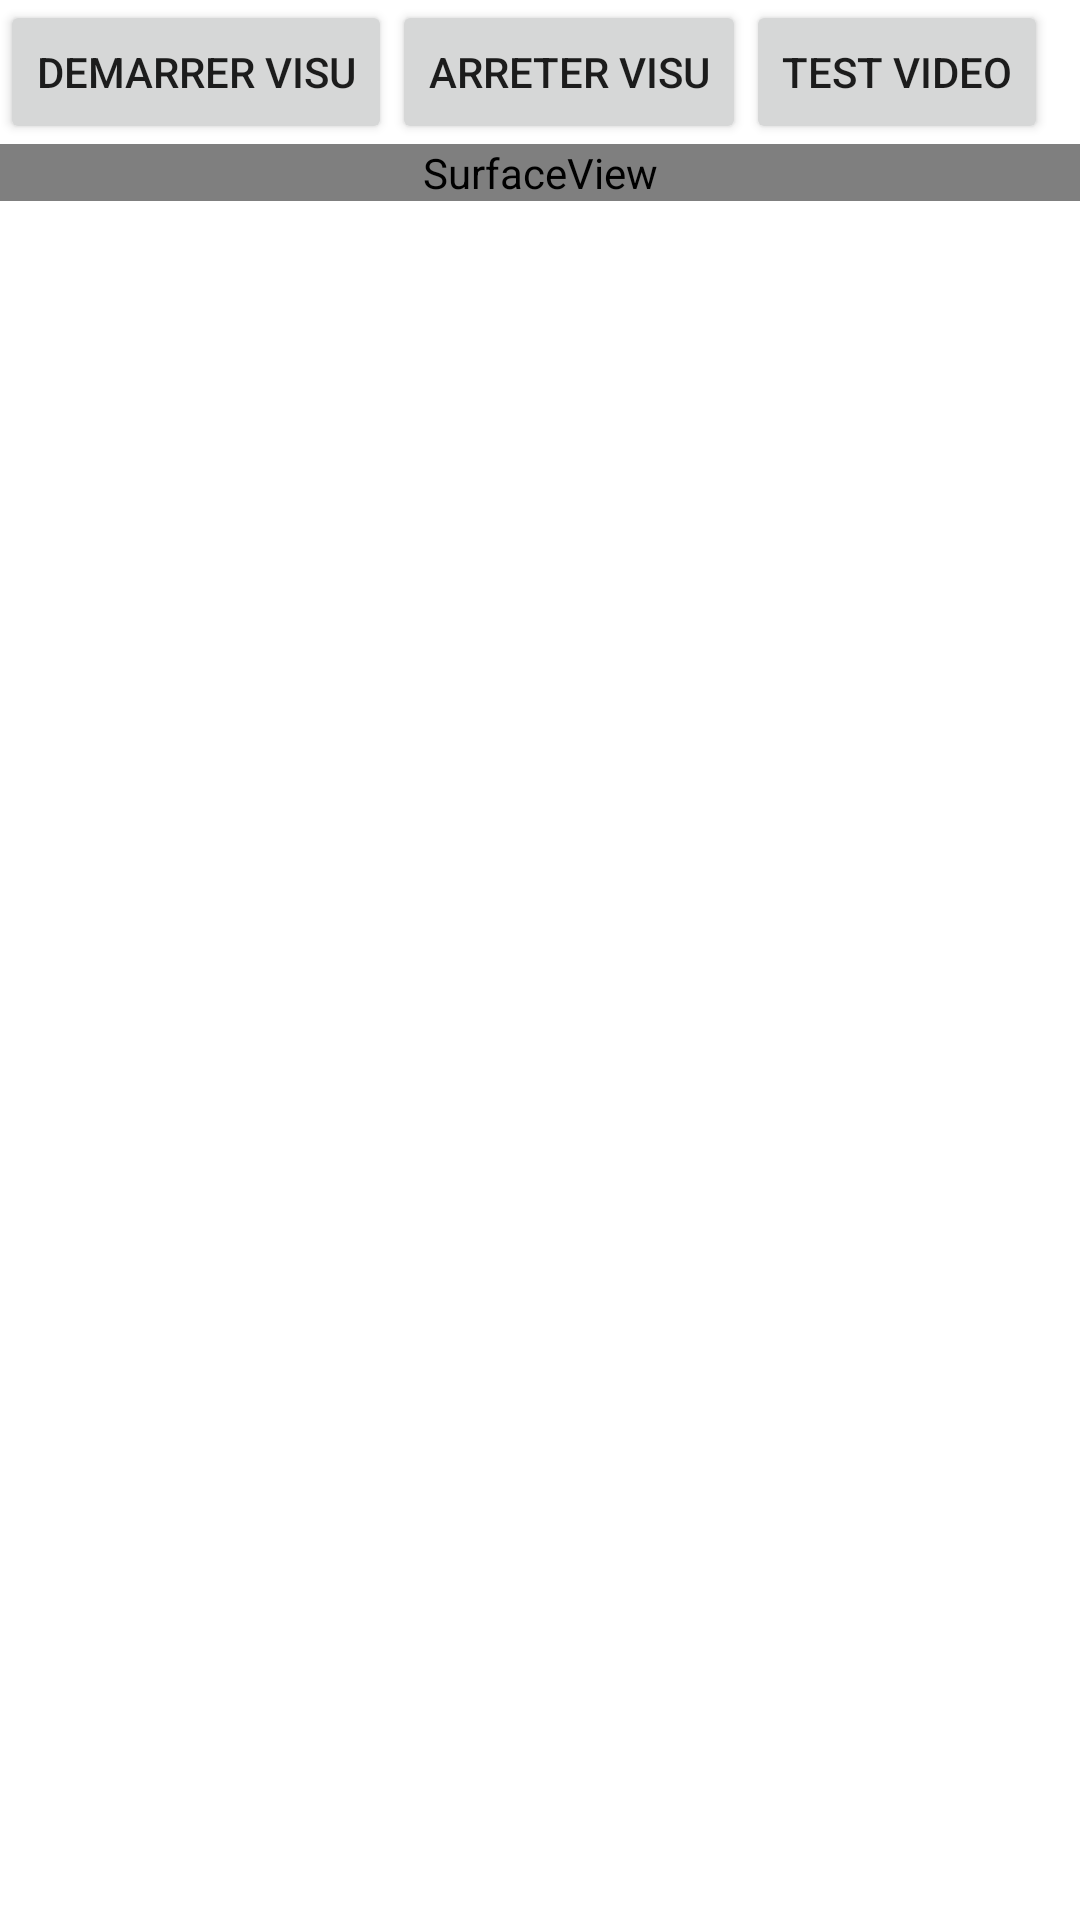

This screen was rendered from an Android layout file. Write that file and the resources it references.
<!-- AndroidManifest.xml: fallback theme Theme.MaterialComponents.DayNight.NoActionBar -->
<!-- res/layout/preview_video.xml -->
<?xml version="1.0" encoding="utf-8"?>
<LinearLayout xmlns:android="http://schemas.android.com/apk/res/android"
   android:orientation="vertical"
   android:layout_width="fill_parent"
   android:layout_height="fill_parent"
   >
   

    
 <LinearLayout
     android:orientation="horizontal"
     android:layout_height="wrap_content"
     android:layout_width="fill_parent">
<Button
 android:id="@+id/cmd_startcamerapreview" 
   android:layout_width="wrap_content"
   android:layout_height="wrap_content"
   android:text="Demarrer Visu"
   />

<Button
    android:id="@+id/cmd_stopcamerapreview"
    android:layout_width="wrap_content"
    android:layout_height="wrap_content"
    android:text="Arreter Visu" />

<Button
    android:id="@+id/cmd_testvideo"
    android:layout_width="wrap_content"
    android:layout_height="wrap_content"
    android:text="test video" />

</LinearLayout>

  <LinearLayout
     android:orientation="vertical"
     android:layout_height="wrap_content"
     android:layout_width="fill_parent">
<SurfaceView
 android:id="@+id/surfaceview" 
   android:layout_width="fill_parent"
   android:layout_height="wrap_content"
   />
</LinearLayout>
</LinearLayout>
<!-- resources referenced by this layout -->
<resources>

</resources>
